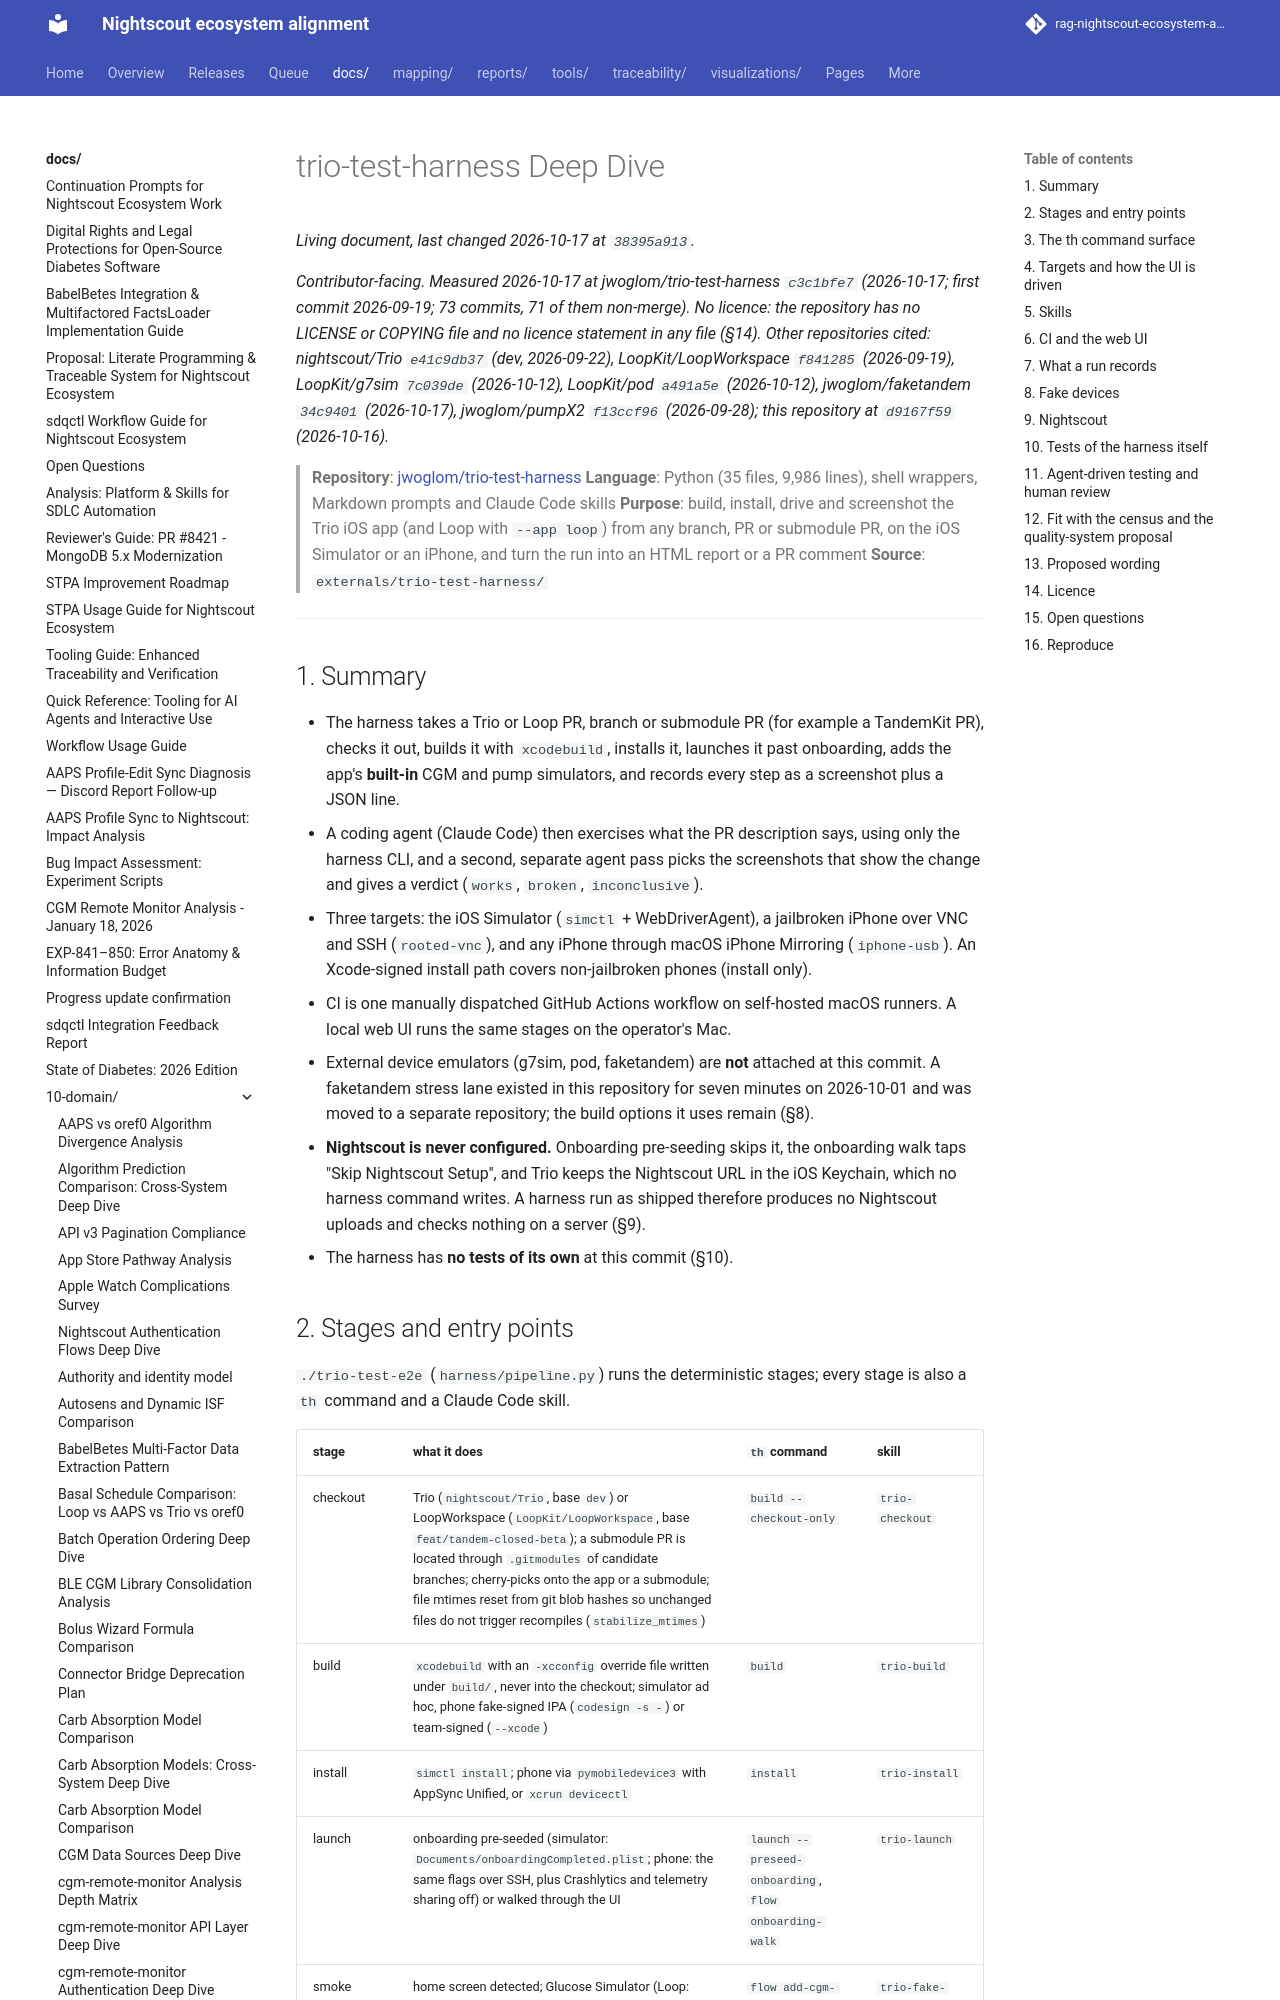

repository: bewest/rag-nightscout-ecosystem-alignment · page: docs/10-domain/trio-test-harness-deep-dive.html · generator: mkdocs

# trio-test-harness Deep Dive

*Contributor-facing. Measured 2026-10-17 at jwoglom/trio-test-harness `c3c1bfe7` (2026-10-17; first commit
2026-09-19; 73 commits, 71 of them non-merge). **No licence**: the repository has no LICENSE or COPYING file and no
licence statement in any file (§14). Other repositories cited: nightscout/Trio `e41c9db37` (dev, 2026-09-22),
LoopKit/LoopWorkspace `f841285` (2026-09-19), LoopKit/g7sim `7c039de` (2026-10-12), LoopKit/pod `a491a5e`
(2026-10-12), jwoglom/faketandem `34c9401` (2026-10-17), jwoglom/pumpX2 `f13ccf96` (2026-09-28); this repository at
`d9167f59` (2026-10-16).*

> **Repository**: [jwoglom/trio-test-harness](https://github.com/jwoglom/trio-test-harness)
> **Language**: Python (35 files, 9,986 lines), shell wrappers, Markdown prompts and Claude Code skills
> **Purpose**: build, install, drive and screenshot the Trio iOS app (and Loop with `--app loop`) from any branch,
> PR or submodule PR, on the iOS Simulator or an iPhone, and turn the run into an HTML report or a PR comment
> **Source**: `externals/trio-test-harness/`

---

## 1. Summary

- The harness takes a Trio or Loop PR, branch or submodule PR (for example a TandemKit PR), checks it out, builds it
  with `xcodebuild`, installs it, launches it past onboarding, adds the app's **built-in** CGM and pump simulators, and
  records every step as a screenshot plus a JSON line.
- A coding agent (Claude Code) then exercises what the PR description says, using only the harness CLI, and a second,
  separate agent pass picks the screenshots that show the change and gives a verdict (`works`, `broken`,
  `inconclusive`).
- Three targets: the iOS Simulator (`simctl` + WebDriverAgent), a jailbroken iPhone over VNC and SSH (`rooted-vnc`),
  and any iPhone through macOS iPhone Mirroring (`iphone-usb`). An Xcode-signed install path covers non-jailbroken
  phones (install only).
- CI is one manually dispatched GitHub Actions workflow on self-hosted macOS runners. A local web UI runs the same
  stages on the operator's Mac.
- External device emulators (g7sim, pod, faketandem) are **not** attached at this commit. A faketandem stress lane
  existed in this repository for seven minutes on 2026-10-01 and was moved to a separate repository; the build options
  it uses remain (§8).
- **Nightscout is never configured.** Onboarding pre-seeding skips it, the onboarding walk taps "Skip Nightscout
  Setup", and Trio keeps the Nightscout URL in the iOS Keychain, which no harness command writes. A harness run as
  shipped therefore produces no Nightscout uploads and checks nothing on a server (§9).
- The harness has **no tests of its own** at this commit (§10).
